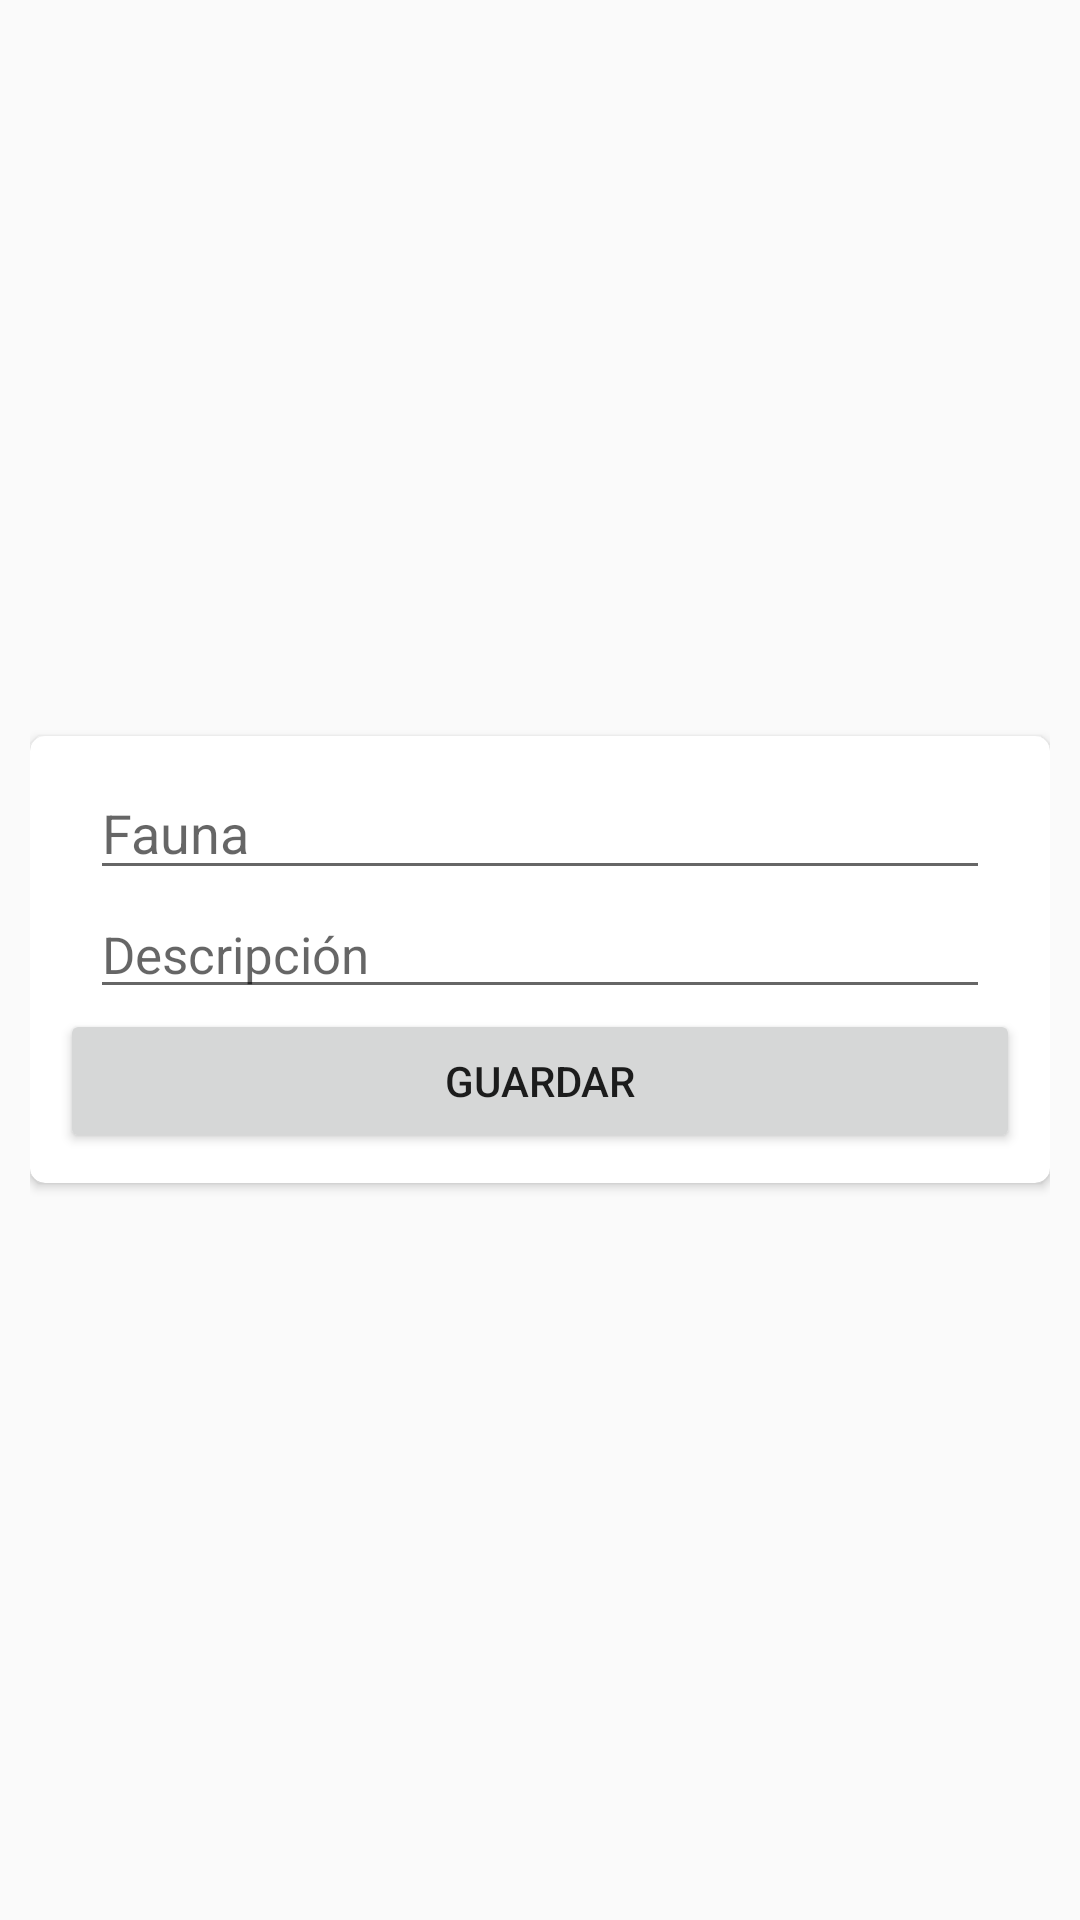

The Android layout XML behind this screen, and the referenced resources:
<!-- AndroidManifest.xml: application theme Theme.Design.Light -->
<!-- res/layout/fauna_popup.xml -->
<?xml version="1.0" encoding="utf-8"?>
<LinearLayout xmlns:android="http://schemas.android.com/apk/res/android"
    xmlns:app="http://schemas.android.com/apk/res-auto"
    android:layout_width="wrap_content"
    android:layout_height="wrap_content"
    android:paddingLeft="10dp"
    android:paddingRight="10dp"
    android:gravity="center">

    <androidx.cardview.widget.CardView
        android:layout_width="match_parent"
        android:layout_height="wrap_content"
        app:cardCornerRadius="5dp">

        <LinearLayout
            android:padding="10dp"
            android:layout_width="match_parent"
            android:layout_height="match_parent"
            android:orientation="vertical">

            <EditText
                android:id="@+id/nombre_fauna"
                android:layout_width="match_parent"
                android:layout_height="wrap_content"
                android:layout_marginLeft="10dp"
                android:layout_marginRight="10dp"
                android:inputType="text"
                android:importantForAutofill="no"
                android:hint="Fauna" />
            <EditText
                android:id="@+id/descripcion_fauna"
                android:layout_width="match_parent"
                android:layout_height="wrap_content"
                android:textSize="17sp"
                android:hint="Descripción"
                android:inputType="textMultiLine"
                android:maxLines="5"
                android:isScrollContainer="true"
                android:layout_marginLeft="10dp"
                android:layout_marginRight="10dp"
                />
            <Button
                android:id="@+id/guardar_fauna"
                android:layout_width="match_parent"
                android:layout_height="wrap_content"
                android:text="Guardar" />
            <Button
                android:id="@+id/eliminar_fauna"
                android:layout_width="match_parent"
                android:layout_height="wrap_content"
                android:visibility="gone"
                android:text="Eliminar" />



        </LinearLayout>

    </androidx.cardview.widget.CardView>
</LinearLayout>
<!-- resources referenced by this layout -->
<resources>

</resources>
